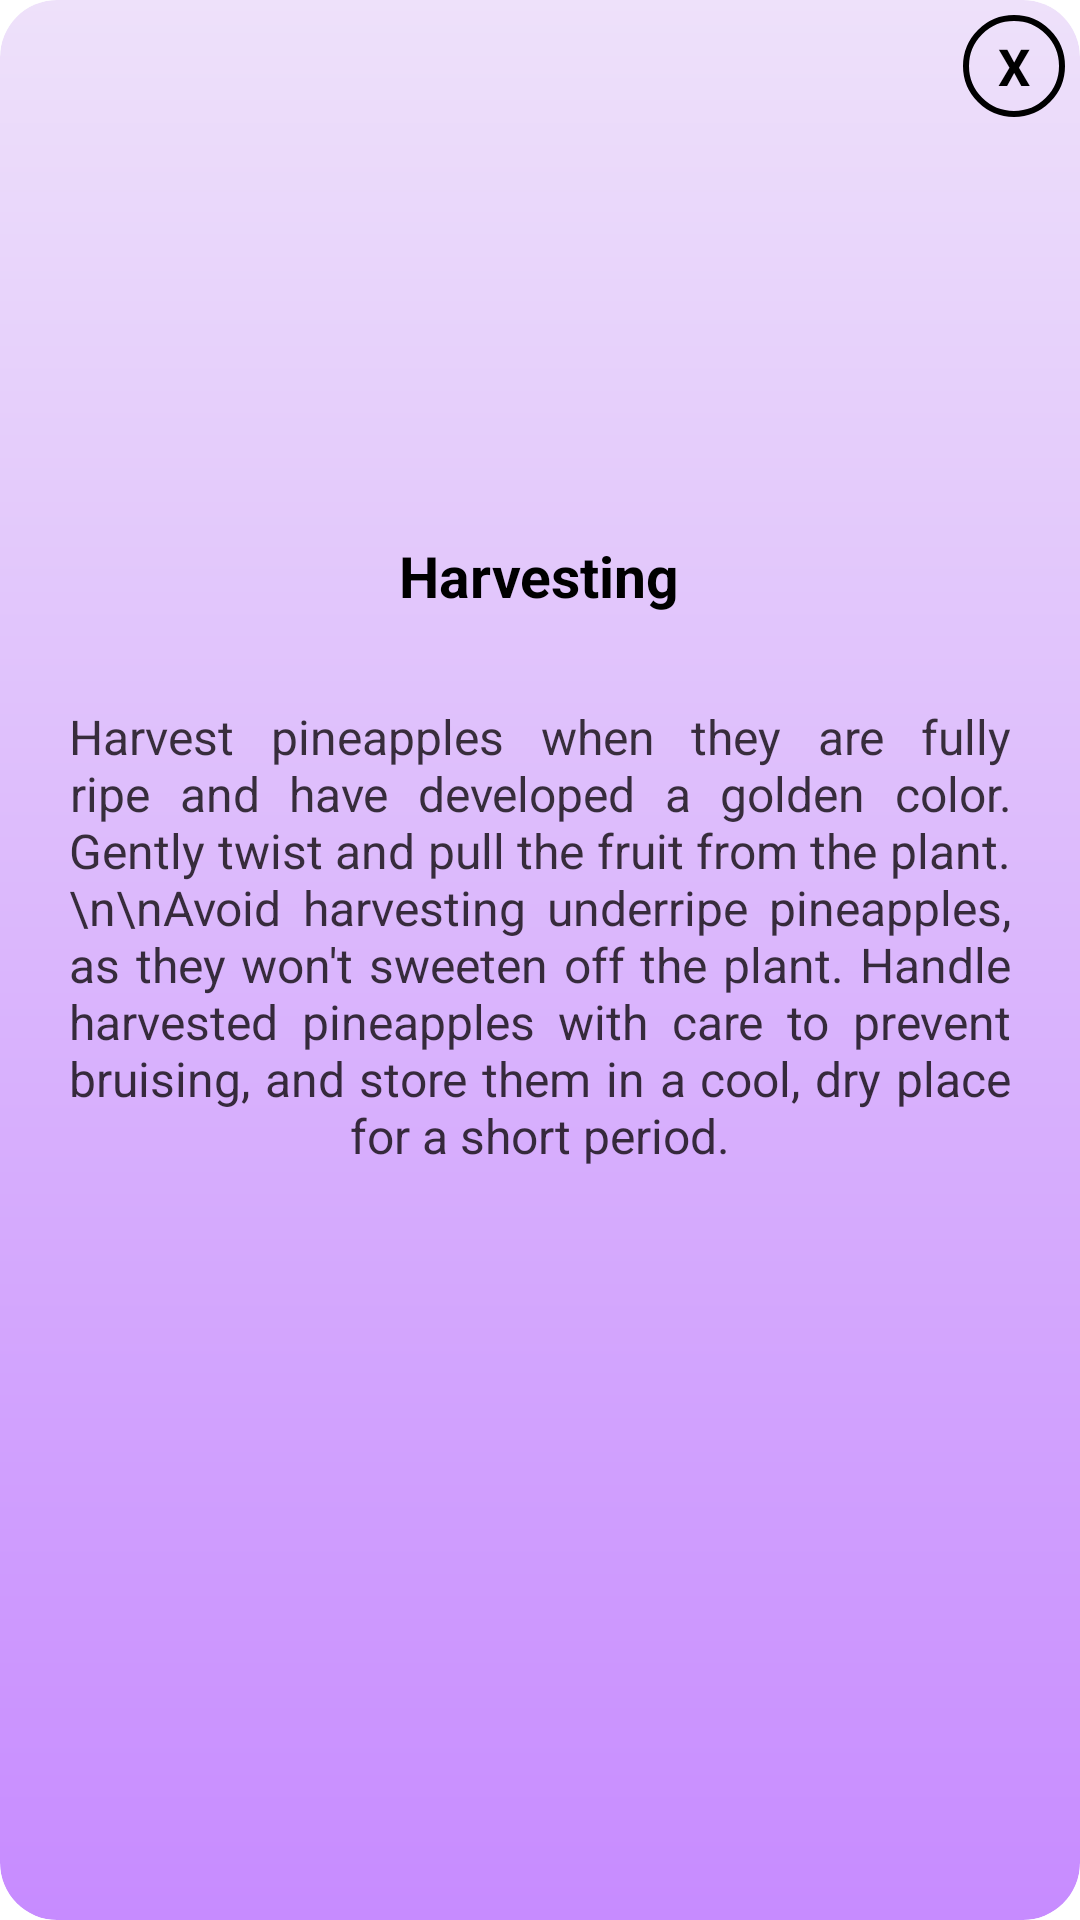

Write the Android layout XML for this screen, with the resource values it uses.
<!-- AndroidManifest.xml: application theme Theme.PineappleLeafDisease -->
<!-- res/layout/activity_popup6.xml -->
<?xml version="1.0" encoding="utf-8"?>

<LinearLayout xmlns:android="http://schemas.android.com/apk/res/android"
    xmlns:app="http://schemas.android.com/apk/res-auto"
    android:layout_width="320dp"
    android:layout_height="470dp"
    android:layout_gravity="center"
    android:background="@drawable/popup_bg"
    android:padding="5dp"
    android:orientation="vertical"
    android:clipToOutline="true"
    >

    <TextView
        android:id="@+id/close"
        android:layout_width="34dp"
        android:layout_height="34dp"
        android:background="@drawable/close_bg"
        android:layout_gravity="end"
        android:gravity="center"
        android:text="X"
        android:textAlignment="center"
        android:textColor="#000000"
        android:textSize="17sp"
        android:textStyle="bold" />

    <ImageView
        android:layout_width="110dp"
        android:layout_height="110dp"
        android:layout_gravity="center"
        android:layout_marginTop="0dp"
        android:layout_marginRight="10dp"
        android:rotation="-29"
        android:src="@drawable/harvest" />
    <TextView
        android:id="@+id/click1"
        android:text= "Harvesting"
        android:textSize="19sp"
        android:textStyle="bold"
        android:textColor="#000000"
        android:layout_width="wrap_content"
        android:layout_height="wrap_content"
        android:layout_marginTop="30dp"
        android:layout_gravity="center"
        />
    <TextView
        android:layout_width="wrap_content"
        android:layout_height="wrap_content"
        android:text="Harvest pineapples when they are fully ripe and have developed a golden color. Gently twist and pull the fruit from the plant.\n\nAvoid harvesting underripe pineapples, as they won't sweeten off the plant. Handle harvested pineapples with care to prevent bruising, and store them in a cool, dry place for a short period."
        android:textColor="#C3040000"
        android:textAlignment="center"
        android:justificationMode="inter_word"
        android:textSize="16sp"
        android:layout_marginTop="30dp"
        android:layout_marginLeft="18dp"
        android:layout_marginRight="18dp"
        android:layout_gravity="center"
        />
</LinearLayout>
<!-- resources referenced by this layout -->
<resources>
  <!-- drawable close_bg (drawable) -->
  <?xml version="1.0" encoding="utf-8"?>
  
  <shape android:shape="oval" xmlns:android="http://schemas.android.com/apk/res/android">
      <stroke android:width="2dp"
          android:color="#000000"/>
  </shape>
  <!-- drawable popup_bg (drawable) -->
  <?xml version="1.0" encoding="utf-8"?>
  
  <shape xmlns:android="http://schemas.android.com/apk/res/android">
      <gradient
          android:endColor="#C78BFF"
          android:startColor="#EEE1FA"
          android:angle="270"/>
      <corners
          android:radius="19dp"
          />
  </shape>
  <style name="Theme.PineappleLeafDisease" parent="Theme.MaterialComponents.Light.NoActionBar">
          
          <item name="colorPrimary">#eaff65</item>
          <item name="android:textColorPrimary">@android:color/white</item>
          <item name="colorPrimaryVariant">@color/black</item>
          <item name="colorOnPrimary">#000000</item>
          
          <item name="colorSecondary">@color/teal_200</item>
          <item name="colorSecondaryVariant">@color/teal_700</item>
          <item name="colorOnSecondary">@color/black</item>
          
          <item name="android:statusBarColor">?attr/colorPrimaryVariant</item>
      </style>
  <!-- not gathered from this repository: default colours our renderer supplied (Android Studio template values) -->
  <color name="teal_200">#FF03DAC5</color>
  <color name="teal_700">#FF018786</color>
  <color name="black">#FF000000</color>
</resources>
